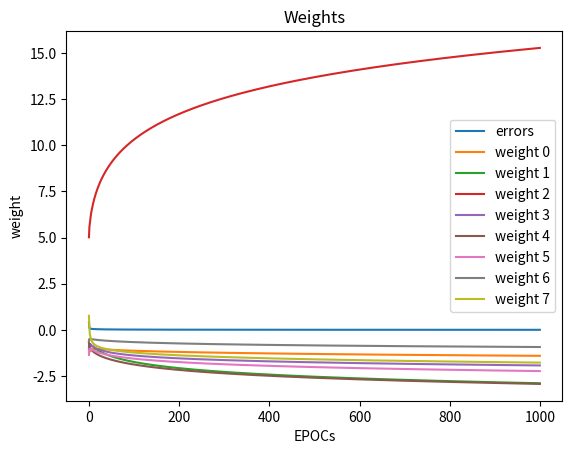

The script that saved this image:
import copy
from datetime import *
import matplotlib.pyplot as plt
import numpy as np

#making a minor changeon branched version


#Print error rate over epochs to see training trend
def plot_error(epocs, error_history) :
    plt.plot ( epocs, error_history, label="errors" )
    plt.title ( "Training" )
    plt.xlabel ( "EPOCs" )
    plt.ylabel ( "error" )
    plt.legend ()
    plt.show ()

#Plot weight updates to see training trends over epochs
def plot_weights(epocs, weight_history) :
    wh = np.array ( weight_history )
    s = wh.shape[1]
    [plt.plot ( epocs, wh[:, i], label="weight {0}".format ( i ) ) for i in range ( s )]
    plt.title ( "Weights" )
    plt.xlabel ( "EPOCs" )
    plt.ylabel ( "weight" )
    plt.legend ()
    plt.show ()

#Sigmoid function
def sigmoidA(x) :
    return 1 / (1 + np.exp ( -x ))

#Sigmoid function derivative
def sigmoidA_derivative(x) :
    return x * (1 - x)

#Neural net class
#Uses replaceable activation functions
class NeuralNetwork :
    def __init__(self) :
        self.error_history = []
        self.epoch_list = []
        self.weight_history = []
        self.stop_delta = 0.001

    #Train network by backpropogating through epochs and adjust
    #weights each epoch
    def train(self, training_input, training_output, epochs=1000) :
        self.weights = np.array ( np.random.normal ( size=(col, 1) ) )
        for epoch in range ( epochs ) :
            stop = self.run_epoch ( training_input, training_output, epoch )
            if stop :
                break
    #Run one single epoch
    def run_epoch(self, training_input, training_output, epoch) :
        stop = False
        self.feed_forward ( training_input, sigmoid_fn=sigmoidA )
        self.backpropagation ( training_input, training_output, sigmoid_fn_derivative=sigmoidA_derivative )
        #Check error delta - if small enough, stop training
        err = np.average ( np.abs ( self.error ) )
        if err < self.stop_delta :
            stop = True
        #Add errors and weights to history list for later plotting
        self.error_history.append ( err )
        self.epoch_list.append ( epoch )
        return stop
    #Run a feedfoward cycle to calculate hidden vector
    def feed_forward(self, training_input, sigmoid_fn) :
        self.hidden = sigmoid_fn ( np.dot ( training_input, self.weights ) )
    #Run a back propogation to train net
    def backpropagation(self, training_input, training_output, sigmoid_fn_derivative) :
        self.error = training_output - self.hidden
        delta = self.error * sigmoid_fn_derivative ( self.hidden )
        self.weights += np.dot ( training_input.T, delta )
        self.weight_history.append ( copy.deepcopy ( self.weights ) )
    #Predict a result from trained network
    def predict(self, sigmoid_fn, new_input) :
        prediction = sigmoid_fn ( np.dot ( new_input, self.weights ) )
        return prediction
#Run a test set of random vectors through network to see how
#well we perform
def test_run_random(nnet, row, col):
    inputs = np.random.randint ( 2, size=(row, col) )
    print("\nTEST RESULTS")
    for input in inputs:
        e = input[2]
        print ( 'Input: ', input, 'Expected:', e, ' , NN Result: ', nnet.predict ( sigmoid_fn=sigmoidA, new_input=input ) )

#Seed random number generator to something new
np.random.seed(datetime.now().microsecond)
#Initialize the input binary arrays to rows and columns
row, col = 100, 8

#Tweak the output so it matches the input's 3rd column
#We want a certain input column to match output vector to where
#we have a known input/output vector set to train network
inputsA = np.random.randint ( 2, size=(row, col) )
outputsA = np.array ( [inputsA[:, 2]] ).T

#Create neural net
NNN = NeuralNetwork ()
#Train network using input/output known set vectors
NNN.train ( inputsA, outputsA )

#Plot the error rates through epochs
plot_error ( NNN.epoch_list, NNN.error_history )
#Plot weights through epochs
plot_weights ( NNN.epoch_list, NNN.weight_history )

#Run a random test set through network to see how well it does
test_run_random(NNN, 5, col)
